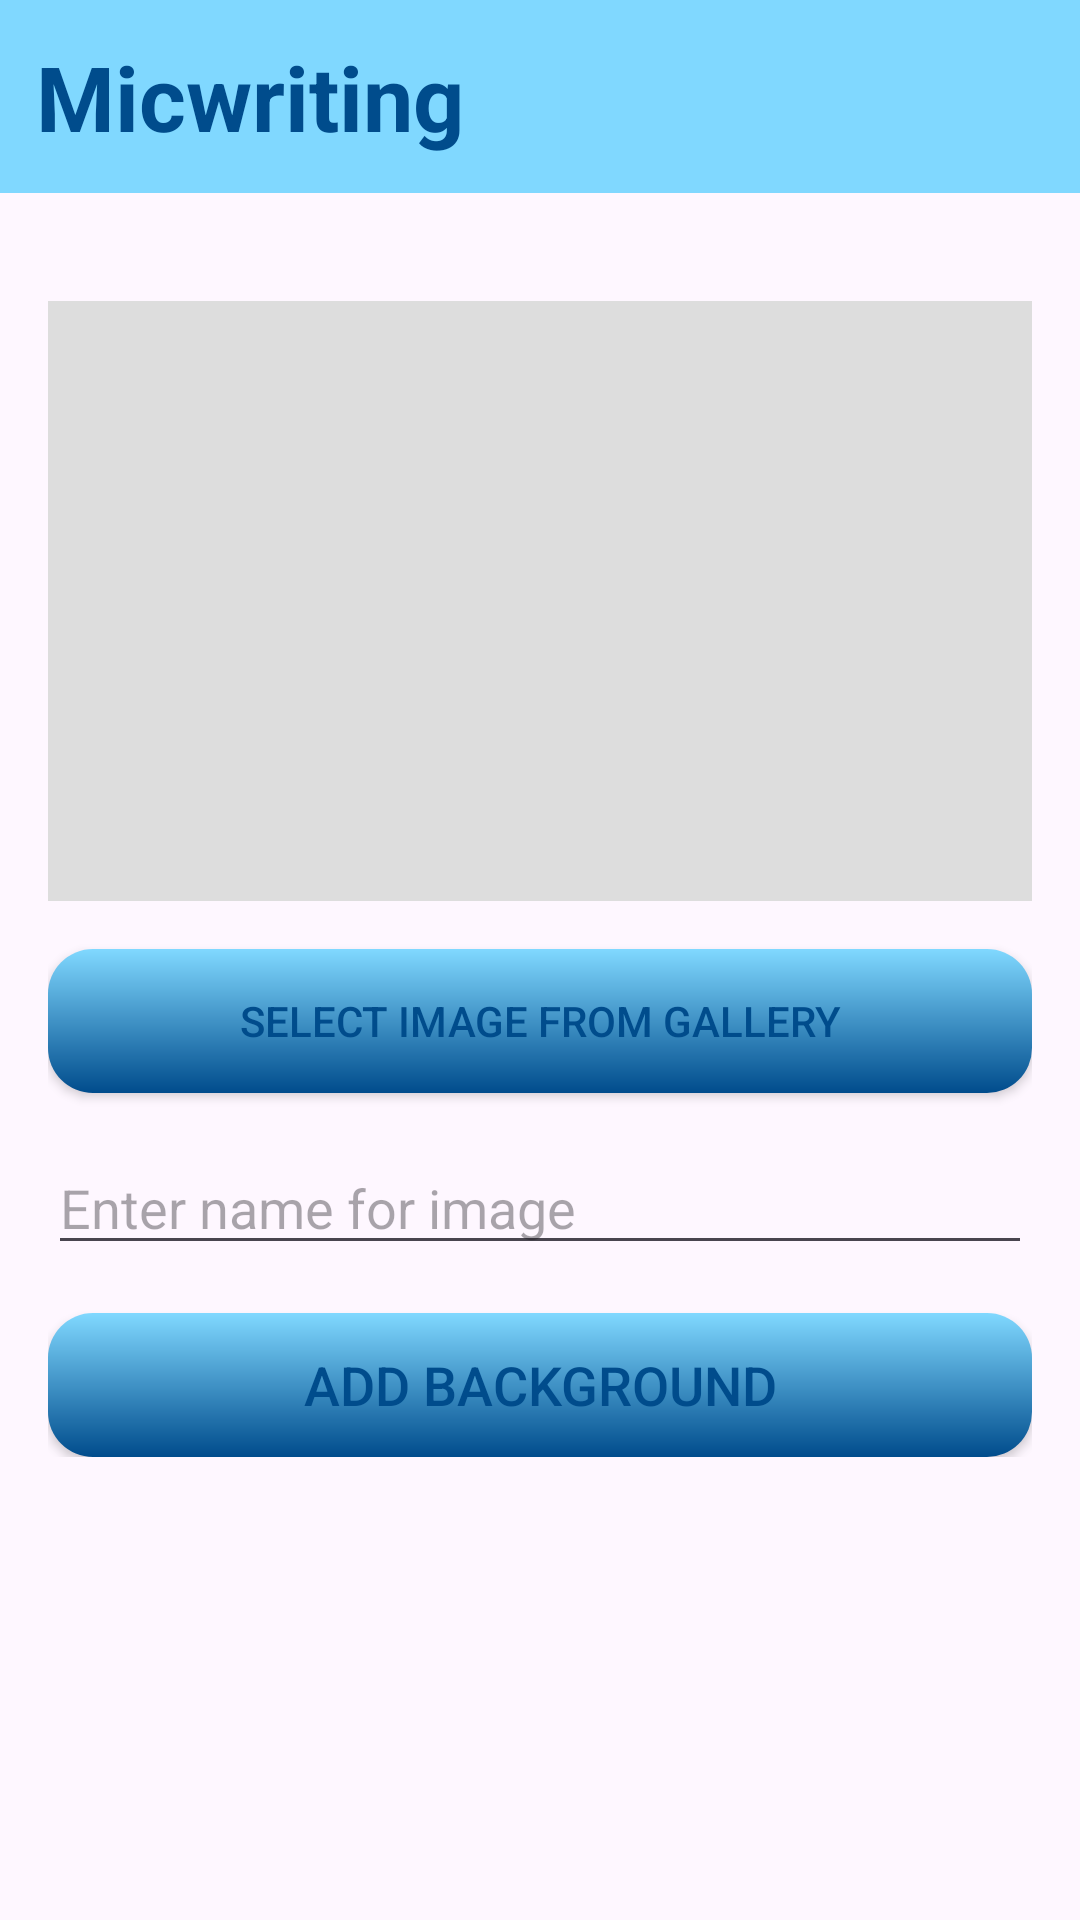

The Android layout XML behind this screen, and the referenced resources:
<!-- AndroidManifest.xml: application theme Theme.Audiopen -->
<!-- res/layout/activity_add_background.xml -->
<RelativeLayout xmlns:android="http://schemas.android.com/apk/res/android"
    android:layout_width="match_parent"
    android:layout_height="match_parent">

    <TextView
        android:layout_width="match_parent"
        android:layout_height="wrap_content"
        android:id="@+id/title_bar1"
        android:text="Micwriting"
        android:textStyle="bold"
        android:textSize="30sp"
        android:textColor="#004C8C"
        android:background="#80D8FF"
        android:layout_alignParentTop="true"
        android:padding="12dp" />

    <RelativeLayout
        android:layout_width="match_parent"
        android:layout_height="wrap_content"
        android:layout_below="@id/title_bar1"
        android:layout_marginTop="20sp"
        android:padding="16dp">

        <ImageView
            android:id="@+id/selected_image_view"
            android:layout_width="match_parent"
            android:layout_height="200dp"
            android:scaleType="centerCrop"
            android:background="#DDD"
            android:layout_alignParentTop="true" />

        <androidx.appcompat.widget.AppCompatButton
            android:id="@+id/select_image_button"
            android:layout_width="match_parent"
            android:layout_height="wrap_content"
            android:text="Select Image from Gallery"
            android:layout_below="@id/selected_image_view"
            android:layout_marginTop="16dp"
            android:textColor="#004C8C"
            android:background="@drawable/rounded_button" />

        <EditText
            android:id="@+id/image_name"
            android:layout_width="match_parent"
            android:layout_height="wrap_content"
            android:hint="Enter name for image"
            android:layout_below="@id/select_image_button"
            android:layout_marginTop="16dp" />

        <androidx.appcompat.widget.AppCompatButton
            android:id="@+id/add_image_button"
            android:layout_width="match_parent"
            android:layout_height="wrap_content"
            android:text="Add Background"
            android:padding="10dp"
            android:textSize="18dp"
            android:layout_below="@id/image_name"
            android:layout_marginTop="16dp"
            android:textColor="#004C8C"
            android:background="@drawable/rounded_button" />

    </RelativeLayout>

</RelativeLayout>
<!-- resources referenced by this layout -->
<resources>
  <!-- drawable rounded_button (drawable) -->
  <?xml version="1.0" encoding="utf-8"?>
  <layer-list xmlns:android="http://schemas.android.com/apk/res/android">
      <item>
          <shape android:shape="rectangle">
              
              <gradient
                  android:startColor="#004C8C"
                  android:endColor="#80D8FF"
                  android:angle="90"/> 
  
              
              <corners android:radius="15dp"/> 
          </shape>
      </item>
  </layer-list>
  <style name="Theme.Audiopen" parent="Base.Theme.Audiopen" />
  <style name="Base.Theme.Audiopen" parent="Theme.Material3.DayNight.NoActionBar">
          
          
      </style>
</resources>
